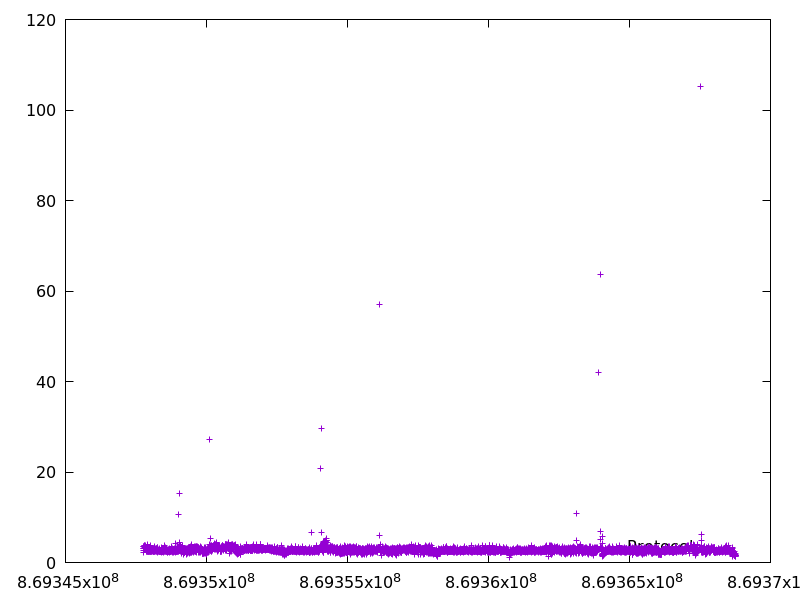

Data behind this chart, as committed beside it:
869347764.860098, 3.045581
869347768, 2.692
869347770, 2.316
869347773, 3.185
869347777, 3.463
869347780, 3.492
869347784, 3.516
869347787, 3.319
869347791, 3.466
869347795, 3.744
869347798, 3.478
869347802, 3.57
869347806, 3.591
869347809, 3.554
869347813, 3.498
869347817, 3.749
869347820, 3.498
869347824, 3.754
869347827, 3.448
869347831, 3.617
869347835, 3.632
869347838, 3.253
869347842, 3.596
869347845, 3.554
869347849, 3.559
869347853, 3.486
869347856, 3.157
869347859, 2.887
869347861, 2.489
869347864, 2.541
869347867, 2.804
869347870, 3.14
869347873, 3.03
869347876, 2.744
869347879, 2.576
869347881, 2.71
869347884, 2.634
869347887, 2.788
869347890, 2.778
869347892, 2.526
869347895, 2.485
869347898, 3.237
869347902, 3.676
869347906, 3.914
869347909, 3.459
869347912, 2.581
869347915, 2.847
869347917, 2.407
869347920, 2.709
869347923, 2.836
869347926, 2.65
869347929, 2.874
869347932, 2.695
869347934, 2.609
869347937, 2.396
869347939, 2.545
869347942, 2.789
869347945, 2.708
869347948, 2.629
869347950, 2.65
869347953, 2.39
... 7,326 more rows
